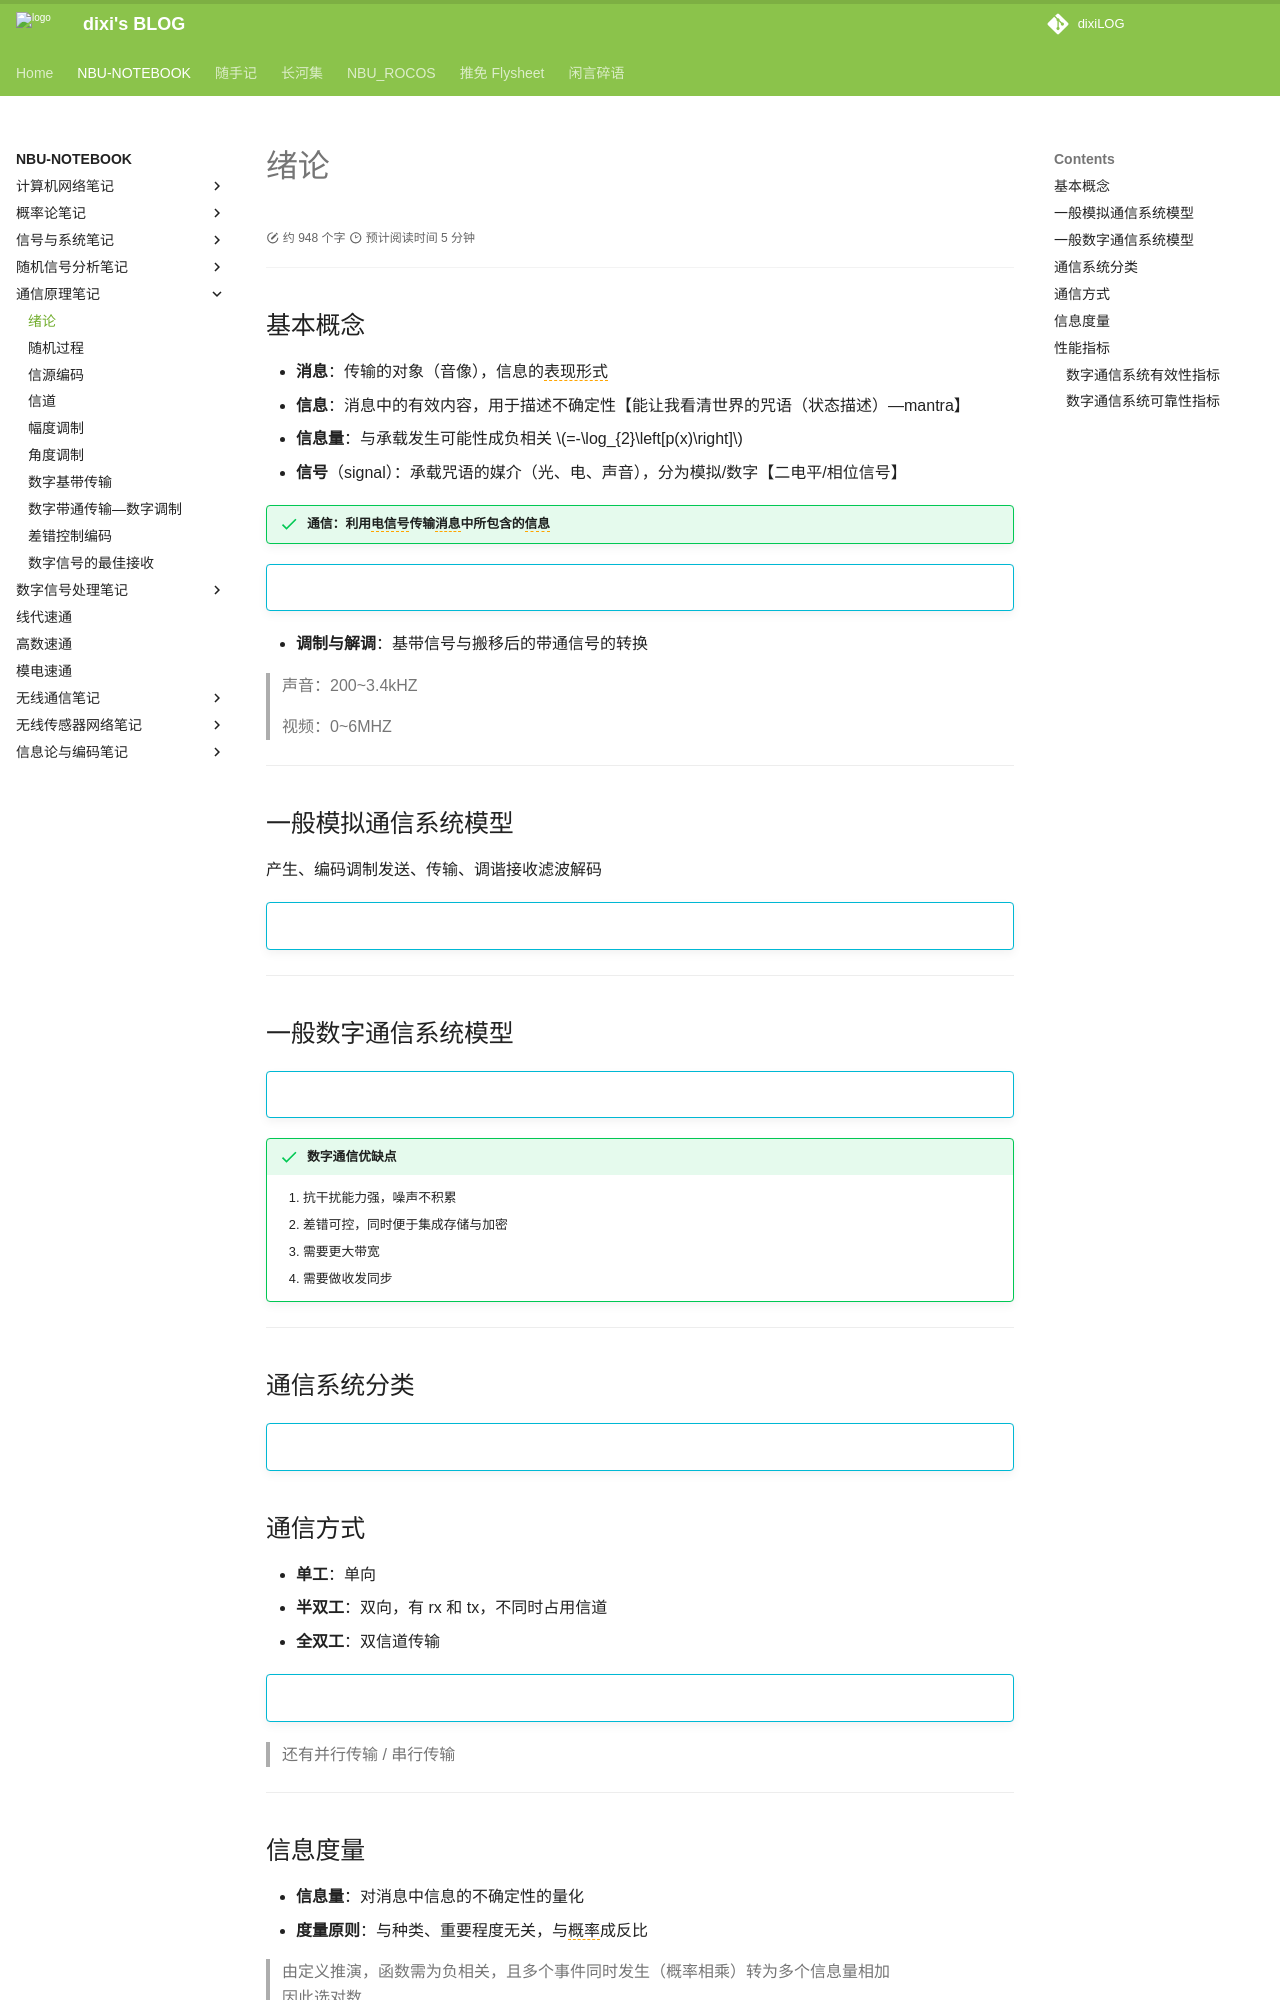

repository: dixiLOG/dixiLOG.github.io · page: NBU-NOTEBOOK/commuPrinc/cp01/index.html · generator: mkdocs

# 绪论

<div id="progress-container">
  <div id="progress-bar"></div>
</div>



## 基本概念

- **消息**：传输的对象（音像），信息的<span style="border-bottom: 1.5px dashed orange;">表现形式</span>
- **信息**：消息中的有效内容，用于描述不确定性【能让我看清世界的咒语（状态描述）—mantra】
- **信息量**：与承载发生可能性成负相关
  $=-\log_{2}\left[p(x)\right]$
- **信号**（signal）：承载咒语的媒介（光、电、声音），分为模拟/数字【二电平/相位信号】

!!! success "通信：利用<span style="border-bottom: 1.5px dashed orange;">电信号</span>传输<span style="border-bottom: 1.5px dashed orange;">消息</span>中所包含的<span style="border-bottom: 1.5px dashed orange;">信息</span>"


!!! info ""
    
    ![](https://cdn.jsdelivr.net/gh/dixiLOG/blogStatic/OqfTbmtdpoGO9gxGuvJc8qvsnmg.png)

- **调制与解调**：基带信号与搬移后的带通信号的转换

> 声音：200~3.4kHZ  
> 
> 视频：0~6MHZ

---

## 一般模拟通信系统模型

产生、编码调制发送、传输、调谐接收滤波解码

!!! info ""

    ![](https://cdn.jsdelivr.net/gh/dixiLOG/blogStatic/WTAEbEfN7oglgjxnBFtcl7tFnsf.png)

---

## 一般数字通信系统模型

!!! info ""

    ![](https://cdn.jsdelivr.net/gh/dixiLOG/blogStatic/LZdjbxyj5o3Yk9x8LMscu5qunzg.png)

!!! success "数字通信优缺点"

    1. 抗干扰能力强，噪声不积累
    2. 差错可控，同时便于集成存储与加密
    3. 需要更大带宽
    4. 需要做收发同步

---

## 通信系统分类

!!! info ""

    ![](https://cdn.jsdelivr.net/gh/dixiLOG/blogStatic/GFCTbZrvHoTvU9xwqBfc2BHanTd.png)

## 通信方式

- **单工**：单向
- **半双工**：双向，有 rx 和 tx，不同时占用信道
- **全双工**：双信道传输

!!! info ""

    ![](https://cdn.jsdelivr.net/gh/dixiLOG/blogStatic/AhwEbzu5Do9GkYxHIaYcb743nSf.png)

> 还有并行传输 / 串行传输

---
